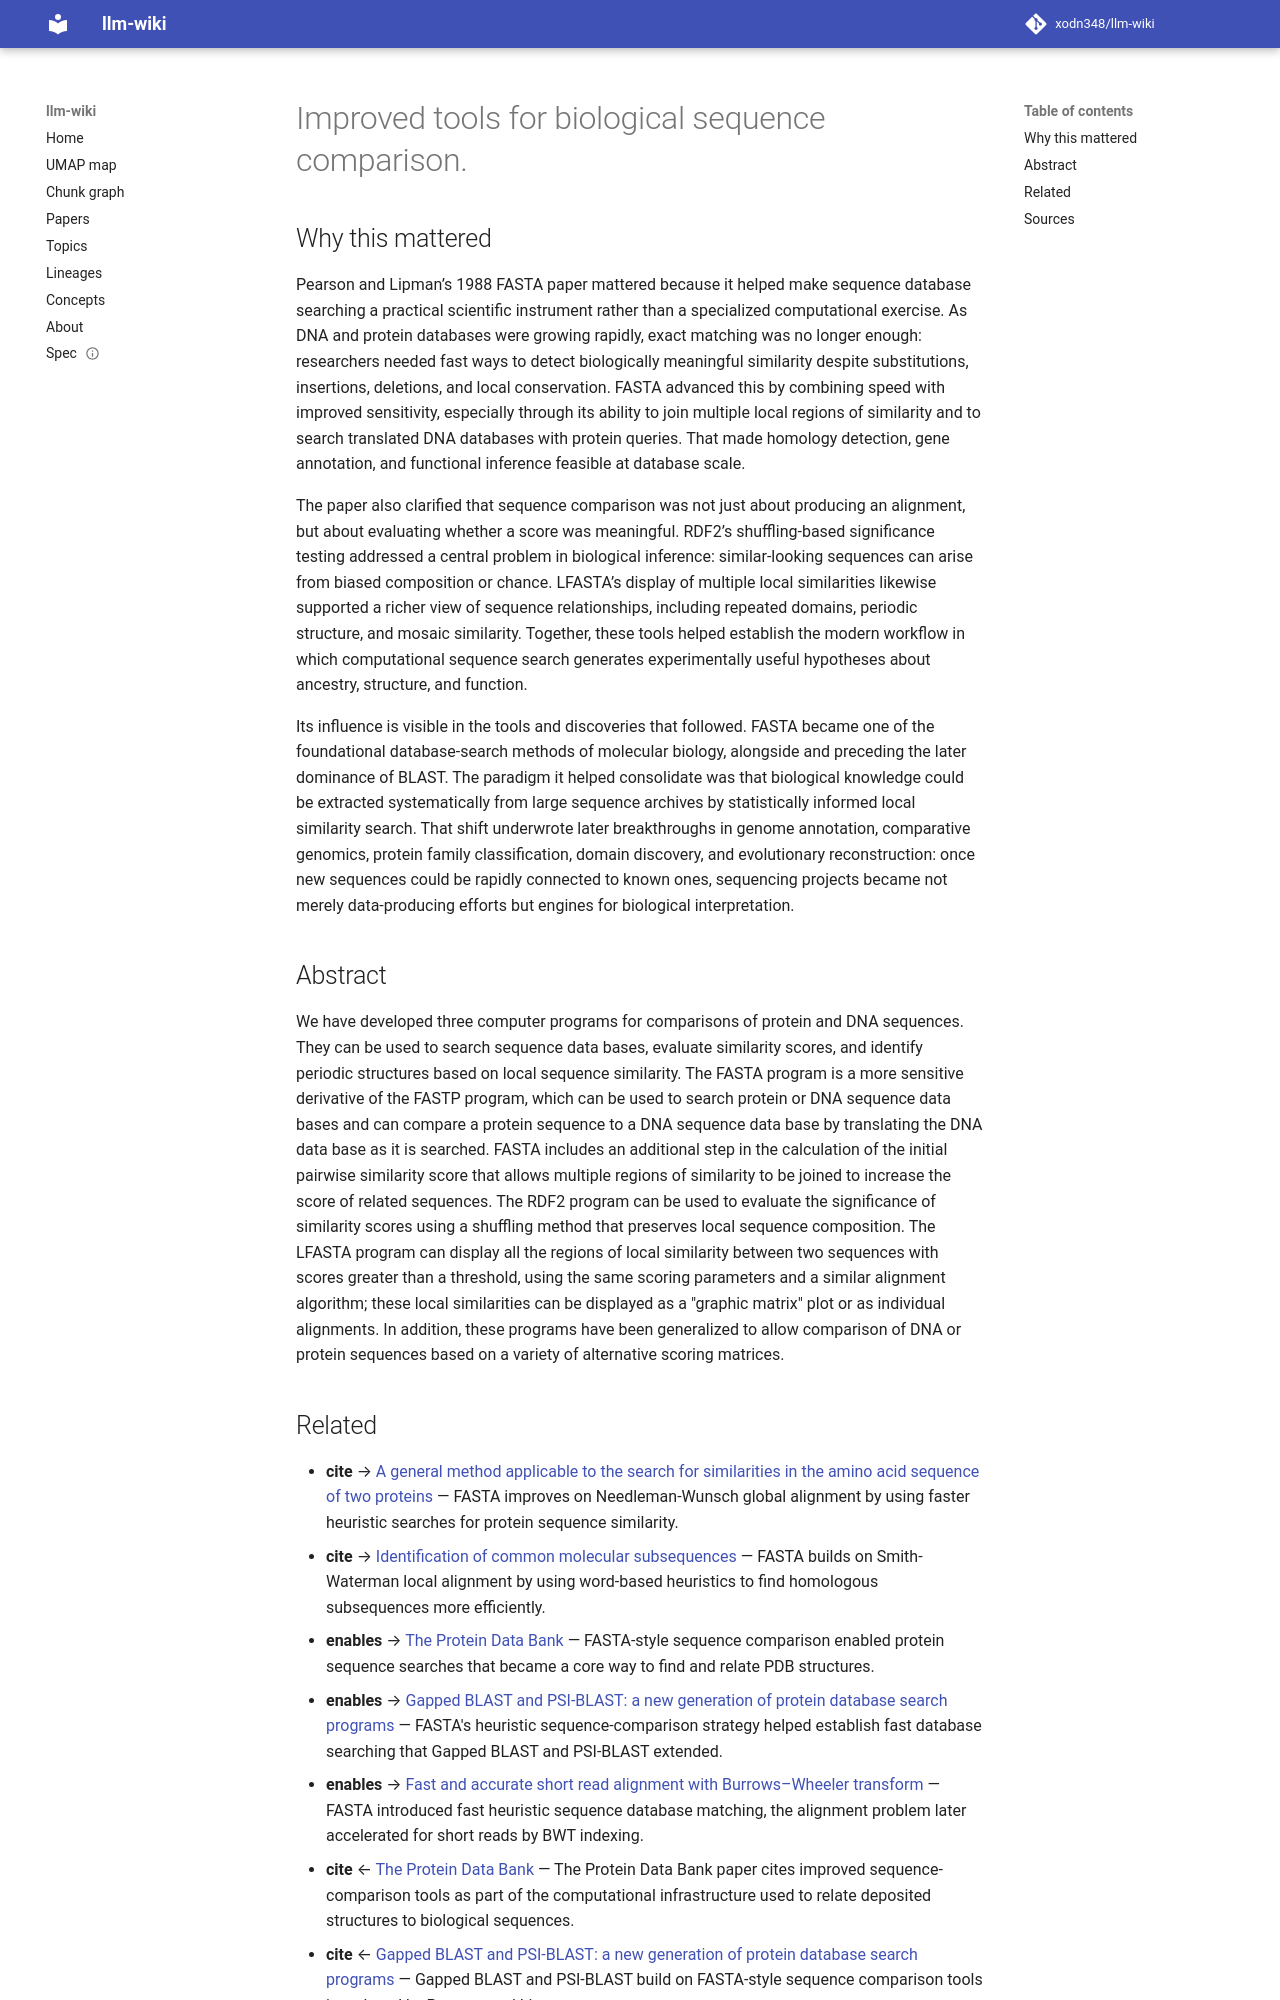

repository: xodn348/llm-wiki · page: paper/10_1073_pnas_85_8_2444/index.html · generator: mkdocs

---
title: Improved tools for biological sequence comparison.
doi: 10.1073/pnas.85.8.2444
openalex_id: https://openalex.org/W2015292449
year: 1988
venue: Proceedings of the National Academy of Sciences
authors: William R. Pearson, David J. Lipman
citations: 11331
fleming_tier: true
concepts:
- Alignment-free sequence analysis
- Similarity (geometry)
- Sequence (biology)
- Pairwise comparison
- Sequence alignment
- Shuffling
- Smith–Waterman algorithm
- Sequence database
- Multiple sequence alignment
- Computer science
---

# Improved tools for biological sequence comparison.

## Why this mattered

Pearson and Lipman’s 1988 FASTA paper mattered because it helped make sequence database searching a practical scientific instrument rather than a specialized computational exercise. As DNA and protein databases were growing rapidly, exact matching was no longer enough: researchers needed fast ways to detect biologically meaningful similarity despite substitutions, insertions, deletions, and local conservation. FASTA advanced this by combining speed with improved sensitivity, especially through its ability to join multiple local regions of similarity and to search translated DNA databases with protein queries. That made homology detection, gene annotation, and functional inference feasible at database scale.

The paper also clarified that sequence comparison was not just about producing an alignment, but about evaluating whether a score was meaningful. RDF2’s shuffling-based significance testing addressed a central problem in biological inference: similar-looking sequences can arise from biased composition or chance. LFASTA’s display of multiple local similarities likewise supported a richer view of sequence relationships, including repeated domains, periodic structure, and mosaic similarity. Together, these tools helped establish the modern workflow in which computational sequence search generates experimentally useful hypotheses about ancestry, structure, and function.

Its influence is visible in the tools and discoveries that followed. FASTA became one of the foundational database-search methods of molecular biology, alongside and preceding the later dominance of BLAST. The paradigm it helped consolidate was that biological knowledge could be extracted systematically from large sequence archives by statistically informed local similarity search. That shift underwrote later breakthroughs in genome annotation, comparative genomics, protein family classification, domain discovery, and evolutionary reconstruction: once new sequences could be rapidly connected to known ones, sequencing projects became not merely data-producing efforts but engines for biological interpretation.

## Abstract

We have developed three computer programs for comparisons of protein and DNA sequences. They can be used to search sequence data bases, evaluate similarity scores, and identify periodic structures based on local sequence similarity. The FASTA program is a more sensitive derivative of the FASTP program, which can be used to search protein or DNA sequence data bases and can compare a protein sequence to a DNA sequence data base by translating the DNA data base as it is searched. FASTA includes an additional step in the calculation of the initial pairwise similarity score that allows multiple regions of similarity to be joined to increase the score of related sequences. The RDF2 program can be used to evaluate the significance of similarity scores using a shuffling method that preserves local sequence composition. The LFASTA program can display all the regions of local similarity between two sequences with scores greater than a threshold, using the same scoring parameters and a similar alignment algorithm; these local similarities can be displayed as a "graphic matrix" plot or as individual alignments. In addition, these programs have been generalized to allow comparison of DNA or protein sequences based on a variety of alternative scoring matrices.
